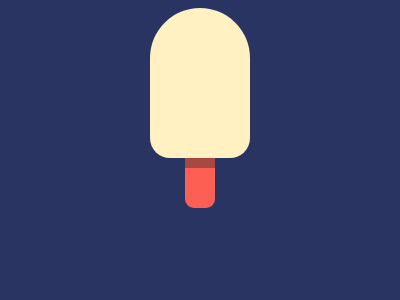

Reproduce this picture with HTML and CSS.

<!DOCTYPE html>
<html lang="en">
<head>
    <meta charset="UTF-8">
    <meta http-equiv="X-UA-Compatible" content="IE=edge">
    <meta name="viewport" content="width=device-width, initial-scale=1.0">
    <title>Document</title>
</head>
<body>
    <div class="top"></div>
    <div class="shadow"></div>
    <div class="stick"></div>
    <style>
        body {
            background: #293462;
            display: flex;
            justify-content: center;
            align-items: center;
            flex-direction: column;
            padding: 42
        }
        
        .top {
            width: 100px;
            height: 150px;
            border-top-left-radius: 20vh;
            border-top-right-radius: 20vh;
            border-bottom-left-radius: 8vh;
            border-bottom-right-radius: 8vh;
            background: #FFF1C1;
        }
        
        .shadow {
            width: 30px;
            height: 10px;
            background: #A64942;
        }
        
        .stick {
            width: 30px;
            height: 40px;
            background: #FE5F55;
            border-bottom-left-radius: 3vh;
            border-bottom-right-radius: 3vh;
        }
    </style>
</body>
</html>